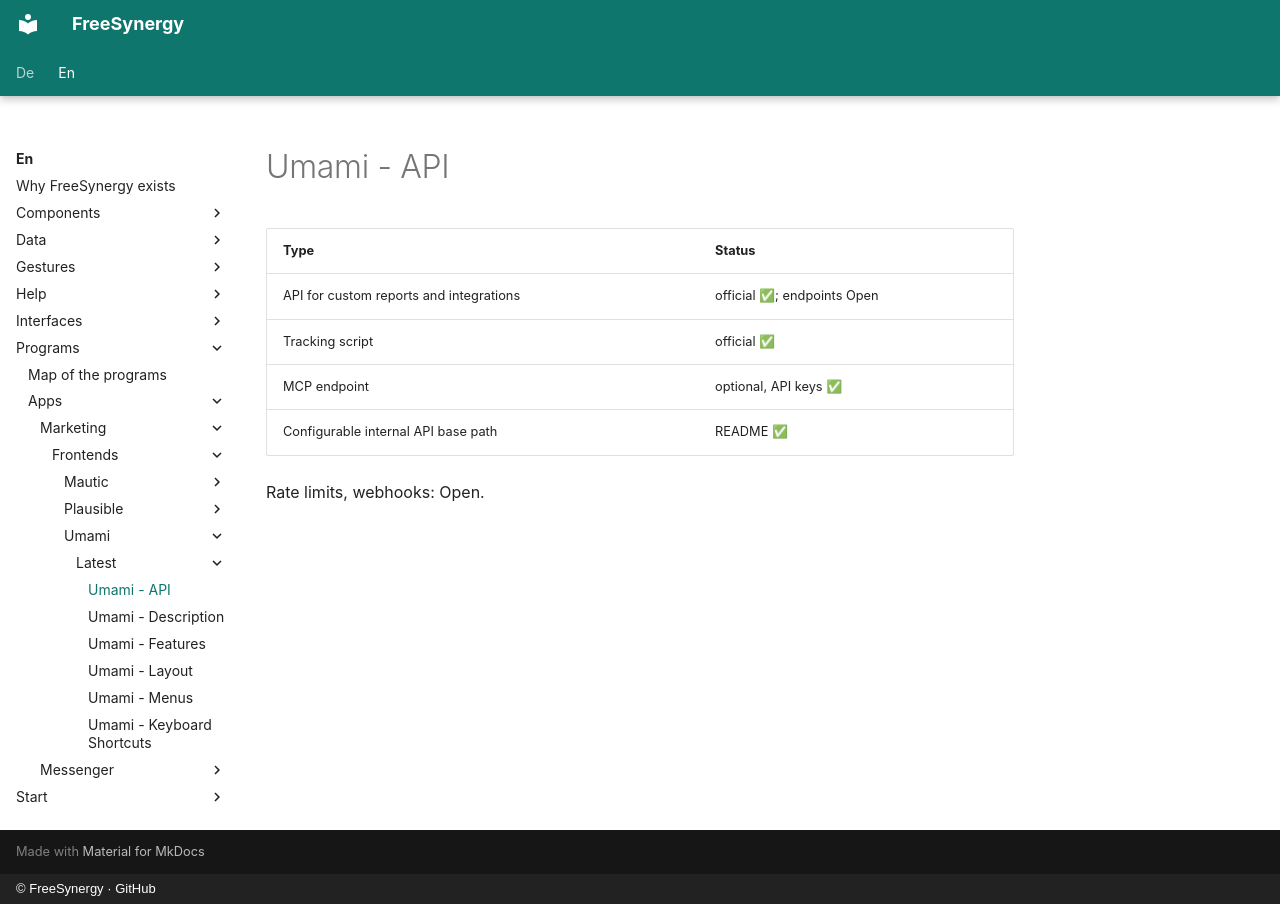

repository: FreeSynergy/fs-documentation · page: en/programs/apps/marketing/frontends/umami/latest/api/index.html · generator: mkdocs · copyright: © FreeSynergy · GitHub

# Umami - API

| Type | Status |
|------|--------|
| API for custom reports and integrations | official ✅; endpoints Open |
| Tracking script | official ✅ |
| MCP endpoint | optional, API keys ✅ |
| Configurable internal API base path | README ✅ |

Rate limits, webhooks: Open.
